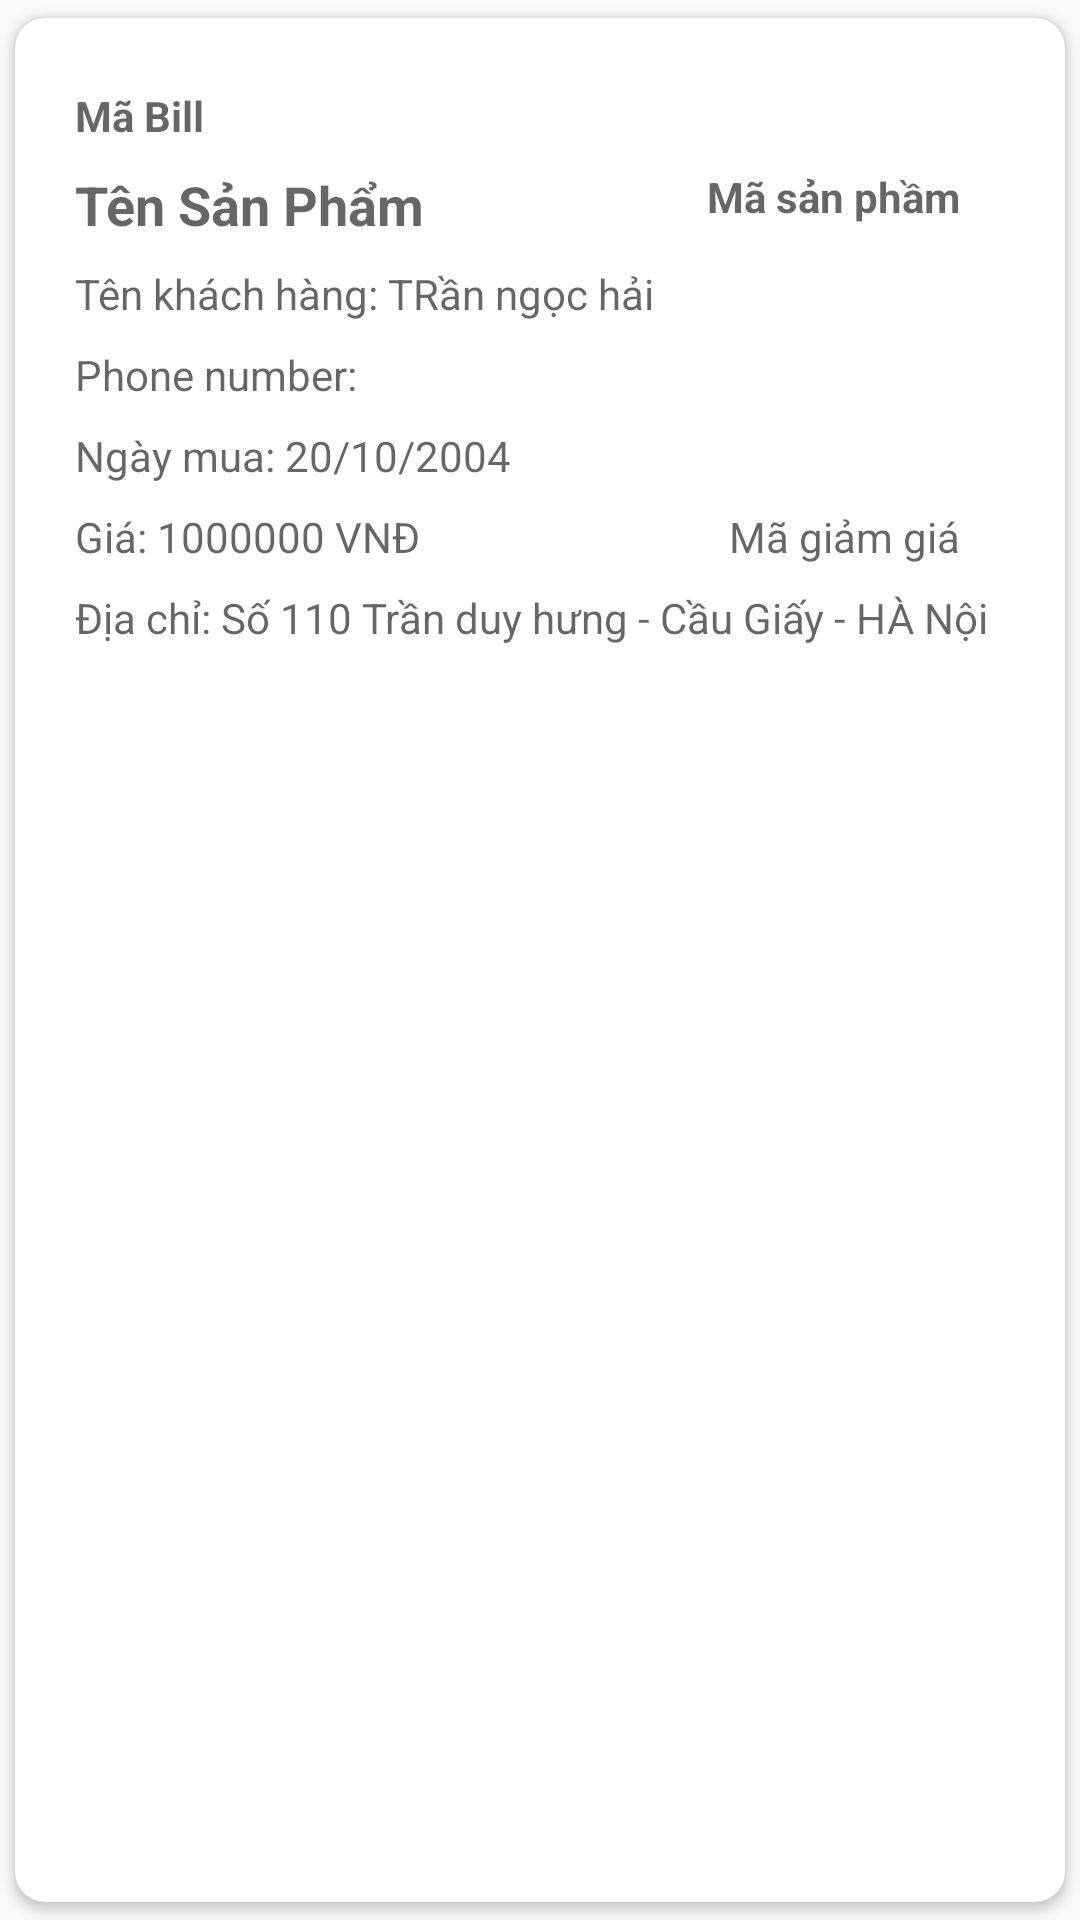

Android layout source for this screen:
<!-- AndroidManifest.xml: application theme Theme.UngdungBanXedap -->
<!-- res/layout/layout_item_bill.xml -->
<?xml version="1.0" encoding="utf-8"?>
<androidx.cardview.widget.CardView xmlns:android="http://schemas.android.com/apk/res/android"
    xmlns:tools="http://schemas.android.com/tools"
    android:layout_width="match_parent"
    android:layout_height="wrap_content"
    xmlns:app="http://schemas.android.com/apk/res-auto"
    app:cardCornerRadius="10dp"
    app:cardUseCompatPadding="true"
    app:cardElevation="2dp"
    android:layout_margin="5dp">

    <LinearLayout
        android:layout_margin="5dp"
        android:orientation="horizontal"
        android:padding="10dp"
        android:layout_width="match_parent"
        android:layout_height="wrap_content">
        <LinearLayout
            android:orientation="vertical"
            android:layout_width="0dp"
            android:layout_weight="1"
            android:layout_marginLeft="5dp"
            android:layout_height="wrap_content">
            <TextView
                android:id="@+id/id_ma_bill"
                android:layout_width="wrap_content"
                android:layout_height="wrap_content"
                android:layout_marginTop="8dp"
                android:textStyle="bold"
                android:hint="Mã Bill"
                android:textColor="@color/black" />
            <RelativeLayout
                android:layout_width="match_parent"
                android:layout_height="wrap_content"
                android:paddingRight="20dp">
                <TextView
                    android:id="@+id/name_product"
                    android:layout_width="wrap_content"
                    android:layout_height="wrap_content"
                    android:layout_marginTop="8dp"
                    android:textSize="18sp"
                    android:textStyle="bold"
                    android:hint="Tên Sản Phẩm"
                    android:textColor="@color/black"
                    android:layout_alignParentLeft="true"/>
                <TextView
                    android:id="@+id/id_product"
                    android:layout_width="wrap_content"
                    android:layout_height="wrap_content"
                    android:layout_marginTop="8dp"
                    android:layout_marginLeft="0dp"
                    android:textStyle="bold"
                    android:hint="Mã sản phầm"
                    android:textColor="@color/black"
                    android:layout_alignParentRight="true"/>
            </RelativeLayout>
            <TextView
                android:id="@+id/name_customer"
                android:layout_width="wrap_content"
                android:layout_height="wrap_content"
                android:layout_weight="3"
                android:layout_marginTop="8dp"
                android:textColor="@color/black"
                android:hint="Tên khách hàng: TRần ngọc hải"/>
            <TextView
                android:id="@+id/phone"
                android:layout_width="wrap_content"
                android:layout_height="wrap_content"
                android:layout_weight="3"
                android:layout_marginTop="8dp"
                android:textColor="@color/black"
                android:hint="Phone number:"/>
            <LinearLayout
                android:orientation="horizontal"
                android:weightSum="10"
                android:layout_width="match_parent"
                android:layout_height="wrap_content">
                <TextView
                    android:id="@+id/created_date"
                    android:layout_width="wrap_content"
                    android:layout_height="wrap_content"
                    android:layout_weight="5"
                    android:layout_marginTop="8dp"
                    android:textColor="@color/black"
                    android:hint="Ngày mua: 20/10/2004"/>
            </LinearLayout>
            <RelativeLayout
                android:layout_width="match_parent"
                android:layout_height="wrap_content"
                android:paddingRight="20dp">
                <TextView
                    android:id="@+id/temp_price"
                    android:layout_width="wrap_content"
                    android:layout_height="wrap_content"
                    android:layout_marginTop="8dp"
                    android:textColor="#FF0000"
                    android:hint="Mã giảm giá"
                    android:layout_alignParentRight="true"/>
                <TextView
                    android:id="@+id/real_price"
                    android:layout_width="wrap_content"
                    android:layout_height="wrap_content"
                    android:layout_marginTop="8dp"
                    android:textColor="#FF0000"
                    android:hint="Giá: 1000000 VNĐ"/>
            </RelativeLayout>
            <TextView
                android:id="@+id/address"
                android:layout_width="wrap_content"
                android:layout_height="wrap_content"
                android:layout_marginTop="8dp"
                android:textColor="#FF0000"
                android:hint="Địa chỉ: Số 110 Trần duy hưng - Cầu Giấy - HÀ Nội"/>
        </LinearLayout>


    </LinearLayout>
</androidx.cardview.widget.CardView>
<!-- resources referenced by this layout -->
<resources>
  <color name="black">#FF000000</color>
  <style name="Theme.UngdungBanXedap" parent="Theme.AppCompat.DayNight.NoActionBar">
          
          <item name="colorPrimary">@color/purple_500</item>
          <item name="colorPrimaryVariant">@color/purple_700</item>
          <item name="colorOnPrimary">@color/white</item>
          
          <item name="colorSecondary">@color/teal_200</item>
          <item name="colorSecondaryVariant">@color/teal_700</item>
          <item name="colorOnSecondary">@color/black</item>
          
          <item name="android:statusBarColor">?attr/colorPrimaryVariant</item>
          
      </style>
  <color name="purple_500">#FF6200EE</color>
  <color name="purple_700">#FF3700B3</color>
  <color name="white">#FFFFFFFF</color>
  <color name="teal_200">#FF03DAC5</color>
  <color name="teal_700">#FF018786</color>
</resources>
